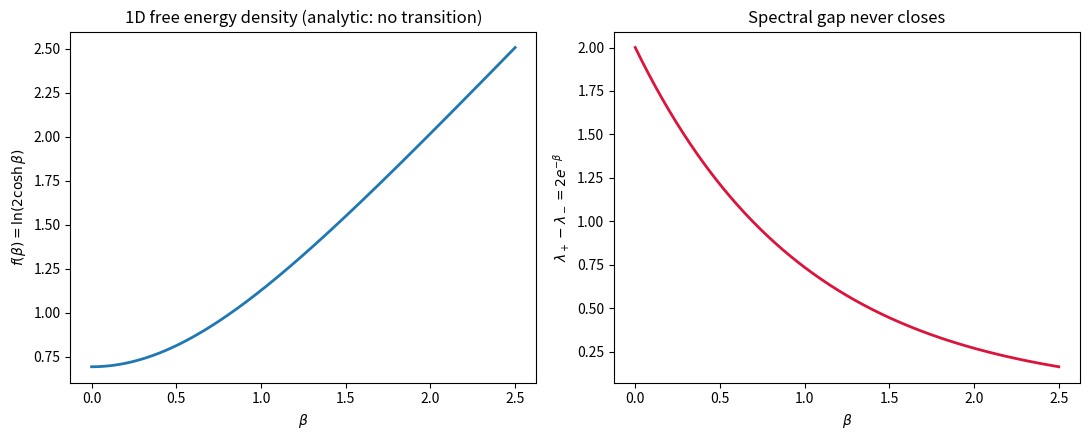

Python code for this plot:
"""Plot the 1D free energy density and its smoothness (no phase transition)."""
import numpy as np
import matplotlib.pyplot as plt

betas = np.linspace(0.0, 2.5, 500)
f = np.log(2.0 * np.cosh(betas))            # per-site free energy
gap = 2.0 * np.exp(-betas)                  # eigenvalue gap lambda_+ - lambda_-

fig, (ax1, ax2) = plt.subplots(1, 2, figsize=(11, 4.5))
ax1.plot(betas, f, lw=2)
ax1.set_xlabel(r"$\beta$")
ax1.set_ylabel(r"$f(\beta) = \ln(2\cosh\beta)$")
ax1.set_title("1D free energy density (analytic: no transition)")

ax2.plot(betas, gap, lw=2, color="crimson")
ax2.set_xlabel(r"$\beta$")
ax2.set_ylabel(r"$\lambda_+ - \lambda_- = 2e^{-\beta}$")
ax2.set_title("Spectral gap never closes")
plt.tight_layout()
plt.savefig("free_energy_1d.png", dpi=150)
print("wrote free_energy_1d.png")
